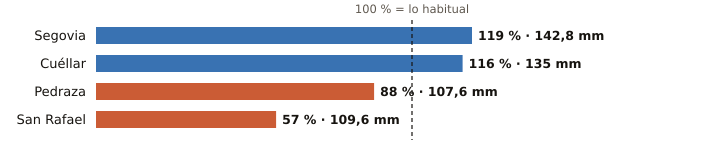

The data file committed next to this chart (first rows):
estacion, provincia, indicativo, mm_otono, referencia_mm, pct, periodo_referencia, hasta, hora
Segovia, Segovia, 2465, 142.8, 120.2, 119, 1991-2020, 2026-11-21, 12
Cuéllar, Segovia, 2192C, 135.0, 116.5, 116, 2009-2025, 2026-11-21, 8
Pedraza, Segovia, 2182C, 107.6, 122.6, 88, 2008-2025, 2026-11-21, 9
San Rafael, Segovia, 2471Y, 109.6, 191.7, 57, 2003-2025, 2026-11-21, 8
